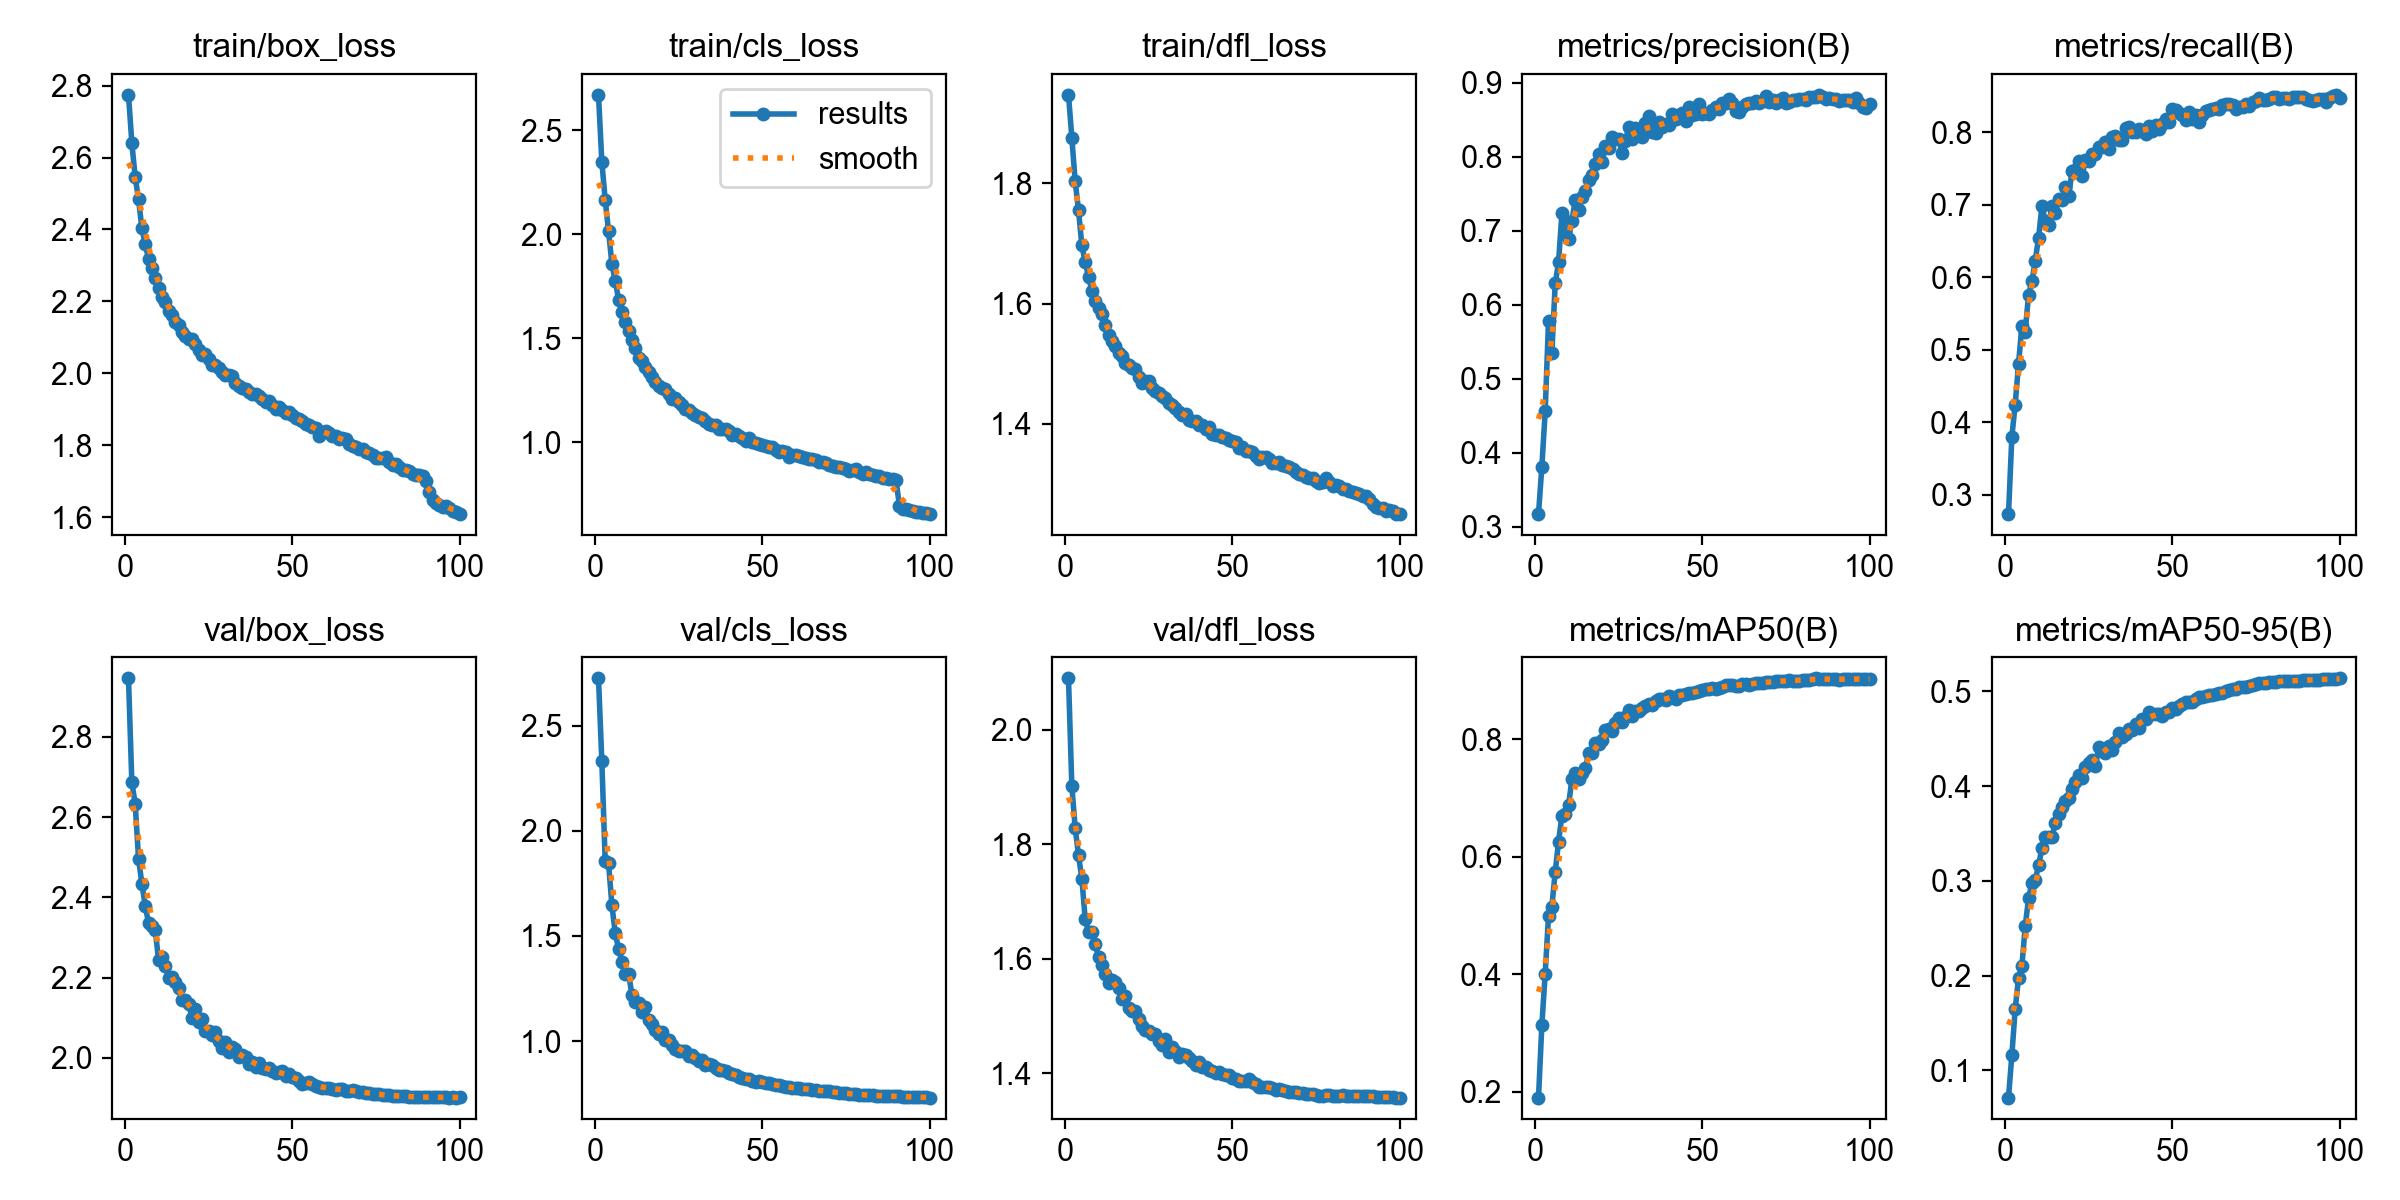

The file beside this chart, header and first rows:
epoch, time, train/box_loss, train/cls_loss, train/dfl_loss, metrics/precision(B), metrics/recall(B), metrics/mAP50(B), metrics/mAP50-95(B), val/box_loss, val/cls_loss, val/dfl_loss, lr/pg0, lr/pg1, lr/pg2
1, 616.4, 2.775, 2.669, 1.947, 0.3169, 0.2735, 0.1904, 0.07115, 2.946, 2.725, 2.089, 0.0003331, 0.0003331, 0.06702
2, 1192, 2.641, 2.347, 1.876, 0.3808, 0.3799, 0.3131, 0.1158, 2.687, 2.331, 1.901, 0.0006598, 0.0006598, 0.03402
3, 1762, 2.545, 2.166, 1.803, 0.4556, 0.4244, 0.4014, 0.1646, 2.634, 1.856, 1.828, 0.00098, 0.00098, 0.001003
4, 2340, 2.485, 2.016, 1.755, 0.5783, 0.4804, 0.4997, 0.1974, 2.497, 1.848, 1.781, 0.0009703, 0.0009703, 0.0009703
5, 2917, 2.403, 1.858, 1.697, 0.5349, 0.5326, 0.5154, 0.2101, 2.434, 1.647, 1.739, 0.0009604, 0.0009604, 0.0009604
6, 3492, 2.359, 1.776, 1.668, 0.6289, 0.525, 0.5743, 0.252, 2.379, 1.515, 1.669, 0.0009505, 0.0009505, 0.0009505
7, 4085, 2.319, 1.686, 1.645, 0.6575, 0.5759, 0.6258, 0.2817, 2.336, 1.438, 1.647, 0.0009406, 0.0009406, 0.0009406
8, 4677, 2.293, 1.625, 1.621, 0.7234, 0.5945, 0.6701, 0.2977, 2.329, 1.377, 1.647, 0.0009307, 0.0009307, 0.0009307
9, 5252, 2.264, 1.577, 1.605, 0.6978, 0.6228, 0.6724, 0.3011, 2.319, 1.317, 1.625, 0.0009208, 0.0009208, 0.0009208
10, 5828, 2.238, 1.536, 1.593, 0.6895, 0.6547, 0.6879, 0.3164, 2.244, 1.321, 1.603, 0.0009109, 0.0009109, 0.0009109
11, 6404, 2.213, 1.492, 1.582, 0.7138, 0.6982, 0.7326, 0.3347, 2.25, 1.22, 1.589, 0.000901, 0.000901, 0.000901
12, 7009, 2.199, 1.451, 1.564, 0.742, 0.677, 0.7426, 0.3463, 2.229, 1.184, 1.574, 0.0008911, 0.0008911, 0.0008911
13, 7585, 2.174, 1.407, 1.548, 0.7282, 0.6715, 0.733, 0.3461, 2.199, 1.183, 1.558, 0.0008812, 0.0008812, 0.0008812
14, 8162, 2.163, 1.389, 1.538, 0.7454, 0.6987, 0.7421, 0.3462, 2.202, 1.139, 1.563, 0.0008713, 0.0008713, 0.0008713
15, 8738, 2.143, 1.363, 1.529, 0.7534, 0.6888, 0.7513, 0.3607, 2.189, 1.163, 1.559, 0.0008614, 0.0008614, 0.0008614
16, 9317, 2.134, 1.34, 1.518, 0.7683, 0.7082, 0.7759, 0.3704, 2.173, 1.099, 1.549, 0.0008515, 0.0008515, 0.0008515
17, 9893, 2.114, 1.312, 1.512, 0.776, 0.7068, 0.7773, 0.3785, 2.144, 1.082, 1.53, 0.0008416, 0.0008416, 0.0008416
18, 10467, 2.102, 1.292, 1.502, 0.7905, 0.7247, 0.7929, 0.3848, 2.145, 1.052, 1.534, 0.0008317, 0.0008317, 0.0008317
19, 11043, 2.096, 1.273, 1.499, 0.8034, 0.7118, 0.7922, 0.3872, 2.133, 1.033, 1.514, 0.0008218, 0.0008218, 0.0008218
20, 11619, 2.096, 1.263, 1.492, 0.7933, 0.7458, 0.799, 0.3969, 2.101, 1.045, 1.509, 0.0008119, 0.0008119, 0.0008119
21, 12193, 2.083, 1.256, 1.491, 0.8143, 0.7479, 0.8153, 0.4039, 2.122, 1.005, 1.508, 0.000802, 0.000802, 0.000802
22, 12768, 2.065, 1.231, 1.478, 0.8117, 0.7603, 0.8172, 0.4118, 2.09, 1.003, 1.495, 0.0007921, 0.0007921, 0.0007921
23, 13342, 2.051, 1.206, 1.468, 0.827, 0.7396, 0.8133, 0.4081, 2.098, 0.9824, 1.482, 0.0007822, 0.0007822, 0.0007822
24, 13916, 2.054, 1.211, 1.472, 0.8246, 0.761, 0.8268, 0.4206, 2.066, 0.9637, 1.475, 0.0007723, 0.0007723, 0.0007723
25, 14491, 2.04, 1.195, 1.471, 0.8247, 0.76, 0.8365, 0.4249, 2.067, 0.9538, 1.473, 0.0007624, 0.0007624, 0.0007624
26, 15065, 2.023, 1.178, 1.459, 0.8056, 0.7695, 0.8298, 0.4274, 2.057, 0.9526, 1.468, 0.0007525, 0.0007525, 0.0007525
27, 15640, 2.024, 1.162, 1.454, 0.8218, 0.7693, 0.8375, 0.4218, 2.065, 0.9514, 1.469, 0.0007426, 0.0007426, 0.0007426
28, 16214, 2.016, 1.157, 1.451, 0.8402, 0.7788, 0.8505, 0.441, 2.042, 0.9295, 1.457, 0.0007327, 0.0007327, 0.0007327
29, 16789, 2.004, 1.143, 1.446, 0.8242, 0.7791, 0.8387, 0.4367, 2.025, 0.9318, 1.449, 0.0007228, 0.0007228, 0.0007228
30, 17363, 1.996, 1.133, 1.443, 0.8397, 0.7866, 0.8482, 0.4347, 2.041, 0.919, 1.46, 0.0007129, 0.0007129, 0.0007129
31, 17937, 1.995, 1.12, 1.435, 0.8364, 0.7771, 0.8473, 0.4423, 2.015, 0.9069, 1.438, 0.000703, 0.000703, 0.000703
32, 18514, 1.993, 1.117, 1.432, 0.8275, 0.7926, 0.8525, 0.4385, 2.028, 0.9086, 1.446, 0.0006931, 0.0006931, 0.0006931
33, 19093, 1.973, 1.102, 1.427, 0.8463, 0.795, 0.8572, 0.4463, 2.023, 0.8867, 1.438, 0.0006832, 0.0006832, 0.0006832
34, 19679, 1.966, 1.09, 1.419, 0.8546, 0.7886, 0.8601, 0.4565, 2.002, 0.8926, 1.429, 0.0006733, 0.0006733, 0.0006733
35, 20263, 1.958, 1.083, 1.415, 0.8337, 0.7892, 0.8583, 0.4515, 2.008, 0.8849, 1.434, 0.0006634, 0.0006634, 0.0006634
36, 20848, 1.956, 1.082, 1.416, 0.8321, 0.8053, 0.8642, 0.4555, 2.001, 0.8711, 1.432, 0.0006535, 0.0006535, 0.0006535
37, 21433, 1.947, 1.065, 1.407, 0.8474, 0.8075, 0.8687, 0.4606, 1.985, 0.8638, 1.428, 0.0006436, 0.0006436, 0.0006436
38, 22019, 1.943, 1.063, 1.405, 0.8408, 0.7994, 0.8676, 0.4592, 1.99, 0.8602, 1.422, 0.0006337, 0.0006337, 0.0006337
39, 22599, 1.943, 1.063, 1.404, 0.8444, 0.7998, 0.8668, 0.4654, 1.978, 0.856, 1.414, 0.0006238, 0.0006238, 0.0006238
40, 23174, 1.936, 1.055, 1.399, 0.8435, 0.8041, 0.8728, 0.4615, 1.988, 0.8498, 1.42, 0.0006139, 0.0006139, 0.0006139
41, 23753, 1.929, 1.037, 1.398, 0.8574, 0.8014, 0.8715, 0.4709, 1.974, 0.8432, 1.412, 0.000604, 0.000604, 0.000604
42, 24328, 1.92, 1.04, 1.391, 0.8511, 0.7977, 0.8689, 0.4709, 1.972, 0.8389, 1.411, 0.0005941, 0.0005941, 0.0005941
43, 24902, 1.923, 1.03, 1.395, 0.8565, 0.8077, 0.8753, 0.4781, 1.976, 0.829, 1.407, 0.0005842, 0.0005842, 0.0005842
44, 25476, 1.911, 1.022, 1.384, 0.8588, 0.8008, 0.8751, 0.4764, 1.967, 0.8262, 1.403, 0.0005743, 0.0005743, 0.0005743
45, 26055, 1.899, 1.009, 1.382, 0.8489, 0.81, 0.8768, 0.4764, 1.963, 0.8189, 1.4, 0.0005644, 0.0005644, 0.0005644
46, 26630, 1.907, 1.019, 1.382, 0.8671, 0.8036, 0.879, 0.4757, 1.966, 0.8215, 1.402, 0.0005545, 0.0005545, 0.0005545
47, 27210, 1.899, 1.004, 1.377, 0.8562, 0.8106, 0.8786, 0.4743, 1.967, 0.8096, 1.399, 0.0005446, 0.0005446, 0.0005446
48, 27786, 1.889, 0.9992, 1.376, 0.8578, 0.8184, 0.8797, 0.4781, 1.955, 0.8074, 1.398, 0.0005347, 0.0005347, 0.0005347
49, 28362, 1.891, 0.9936, 1.373, 0.8709, 0.8145, 0.8822, 0.4779, 1.96, 0.8091, 1.397, 0.0005248, 0.0005248, 0.0005248
50, 28935, 1.883, 0.9853, 1.372, 0.8577, 0.8314, 0.8838, 0.4826, 1.953, 0.8056, 1.392, 0.0005149, 0.0005149, 0.0005149
51, 29502, 1.877, 0.981, 1.369, 0.859, 0.8308, 0.8851, 0.4817, 1.951, 0.8015, 1.39, 0.000505, 0.000505, 0.000505
52, 30073, 1.872, 0.9775, 1.361, 0.8575, 0.8259, 0.8858, 0.4845, 1.943, 0.7984, 1.386, 0.0004951, 0.0004951, 0.0004951
53, 30640, 1.866, 0.9777, 1.361, 0.863, 0.8234, 0.887, 0.4869, 1.935, 0.7937, 1.386, 0.0004852, 0.0004852, 0.0004852
54, 31204, 1.858, 0.9647, 1.355, 0.8673, 0.817, 0.8845, 0.4885, 1.937, 0.7893, 1.387, 0.0004753, 0.0004753, 0.0004753
55, 31768, 1.857, 0.955, 1.354, 0.8644, 0.8273, 0.8878, 0.4891, 1.941, 0.7888, 1.39, 0.0004654, 0.0004654, 0.0004654
56, 32334, 1.851, 0.958, 1.353, 0.8726, 0.8184, 0.8894, 0.4889, 1.935, 0.7838, 1.386, 0.0004555, 0.0004555, 0.0004555
57, 32900, 1.848, 0.9526, 1.346, 0.8725, 0.8242, 0.8914, 0.4921, 1.929, 0.7802, 1.381, 0.0004456, 0.0004456, 0.0004456
58, 587.1, 1.827, 0.9303, 1.342, 0.8776, 0.8139, 0.8913, 0.494, 1.927, 0.7793, 1.377, 0.0004357, 0.0004357, 0.0004357
59, 1171, 1.837, 0.9389, 1.345, 0.8734, 0.8238, 0.8915, 0.4944, 1.925, 0.7765, 1.376, 0.0004258, 0.0004258, 0.0004258
60, 1756, 1.839, 0.9403, 1.345, 0.8622, 0.8288, 0.8912, 0.4954, 1.924, 0.7786, 1.375, 0.0004159, 0.0004159, 0.0004159
... 40 more rows
